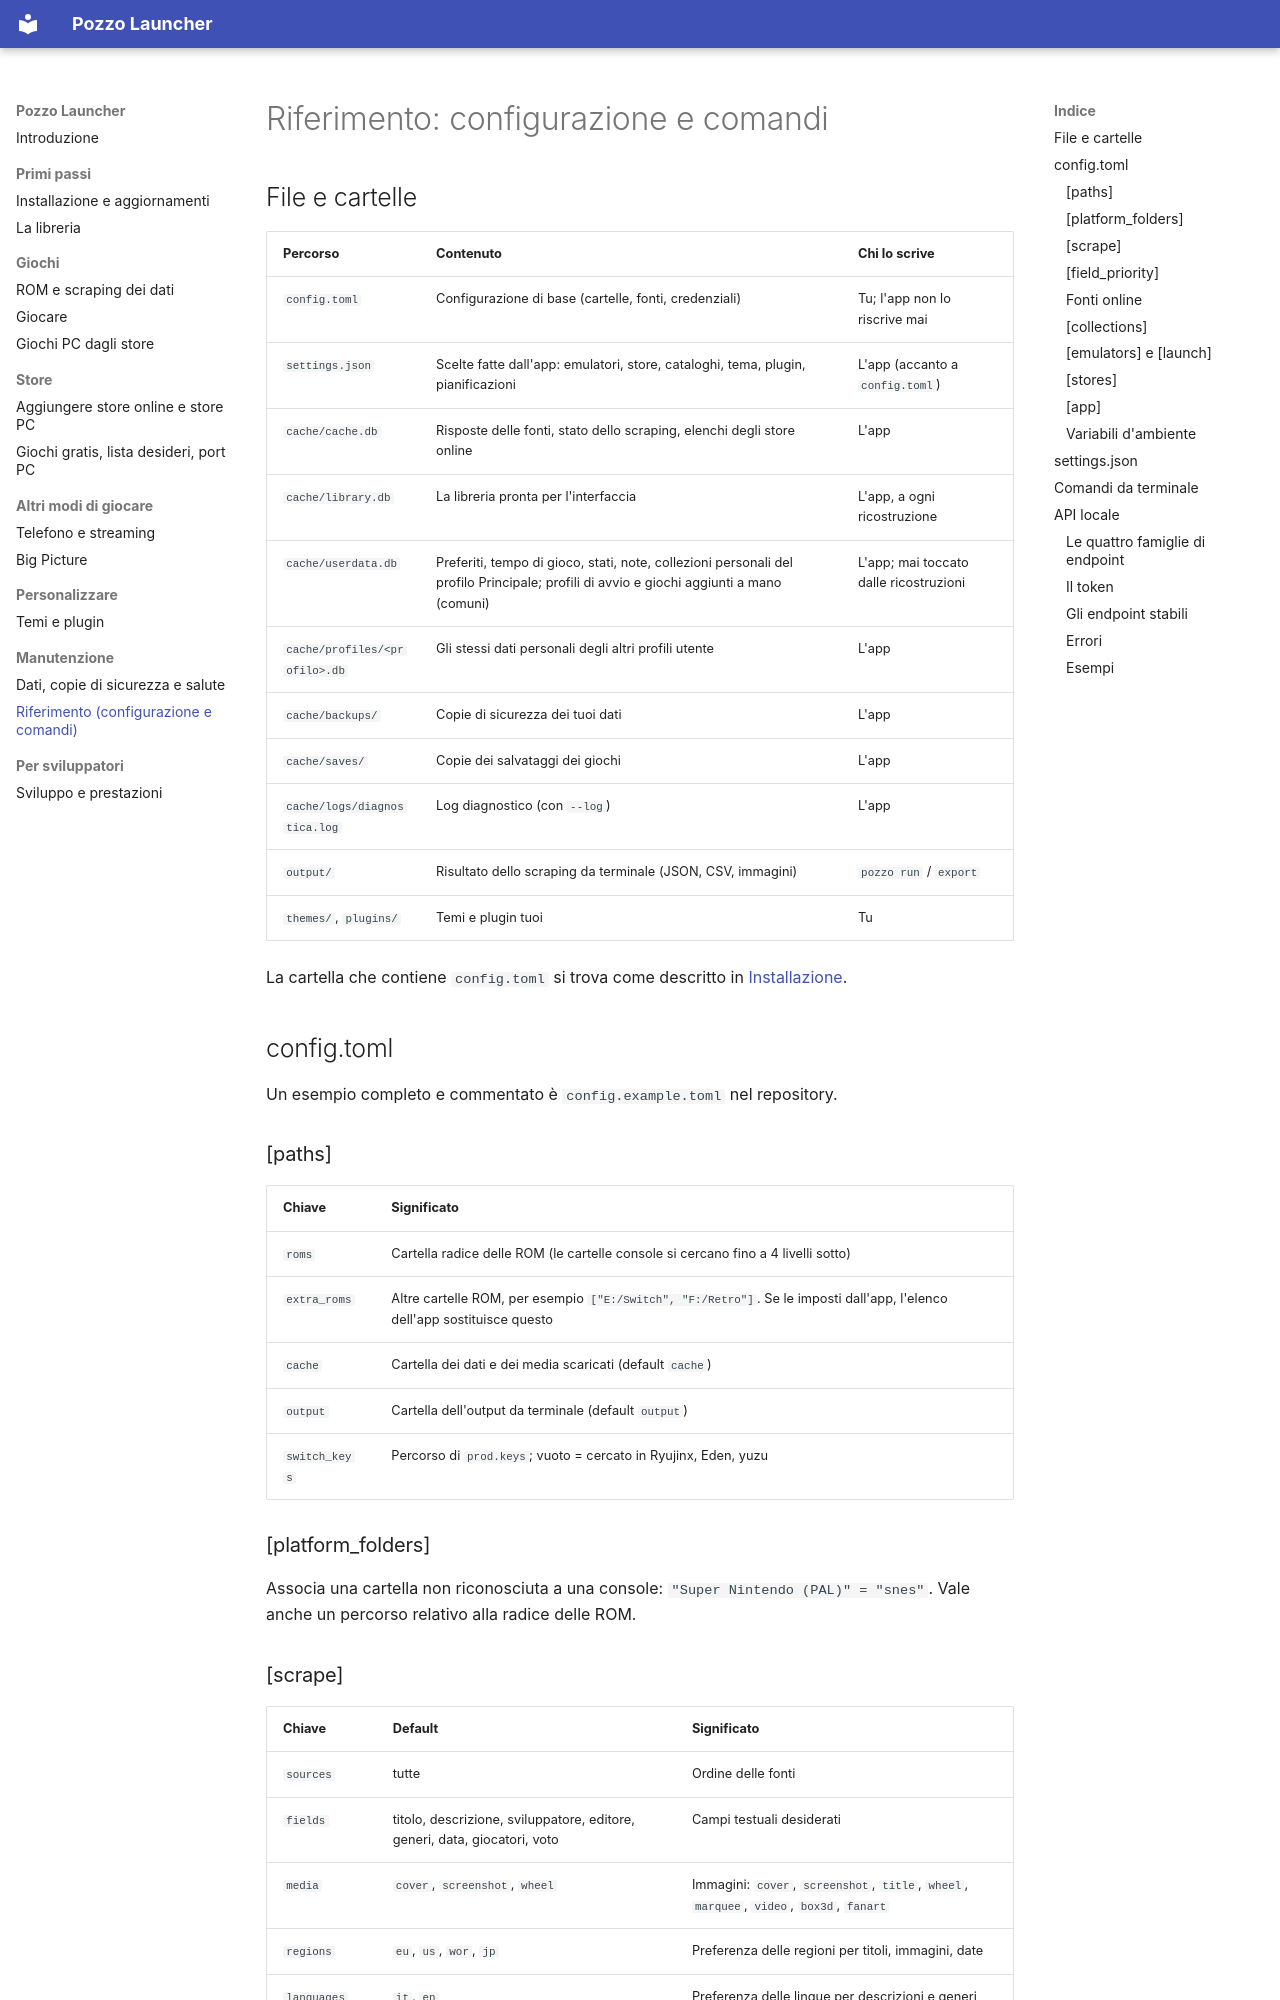

repository: erpaffo/GameScraper · page: riferimento/index.html · generator: mkdocs

# Riferimento: configurazione e comandi

## File e cartelle

| Percorso | Contenuto | Chi lo scrive |
|---|---|---|
| `config.toml` | Configurazione di base (cartelle, fonti, credenziali) | Tu; l'app non lo riscrive mai |
| `settings.json` | Scelte fatte dall'app: emulatori, store, cataloghi, tema, plugin, pianificazioni | L'app (accanto a `config.toml`) |
| `cache/cache.db` | Risposte delle fonti, stato dello scraping, elenchi degli store online | L'app |
| `cache/library.db` | La libreria pronta per l'interfaccia | L'app, a ogni ricostruzione |
| `cache/userdata.db` | Preferiti, tempo di gioco, stati, note, collezioni personali del profilo Principale; profili di avvio e giochi aggiunti a mano (comuni) | L'app; mai toccato dalle ricostruzioni |
| `cache/profiles/<profilo>.db` | Gli stessi dati personali degli altri profili utente | L'app |
| `cache/backups/` | Copie di sicurezza dei tuoi dati | L'app |
| `cache/saves/` | Copie dei salvataggi dei giochi | L'app |
| `cache/logs/diagnostica.log` | Log diagnostico (con `--log`) | L'app |
| `output/` | Risultato dello scraping da terminale (JSON, CSV, immagini) | `pozzo run` / `export` |
| `themes/`, `plugins/` | Temi e plugin tuoi | Tu |

La cartella che contiene `config.toml` si trova come descritto in
[Installazione](installazione.md#dove-stanno-i-dati).

## config.toml

Un esempio completo e commentato è `config.example.toml` nel repository.

### [paths]

| Chiave | Significato |
|---|---|
| `roms` | Cartella radice delle ROM (le cartelle console si cercano fino a 4 livelli sotto) |
| `extra_roms` | Altre cartelle ROM, per esempio `["E:/Switch", "F:/Retro"]`. Se le imposti dall'app, l'elenco dell'app sostituisce questo |
| `cache` | Cartella dei dati e dei media scaricati (default `cache`) |
| `output` | Cartella dell'output da terminale (default `output`) |
| `switch_keys` | Percorso di `prod.keys`; vuoto = cercato in Ryujinx, Eden, yuzu |

### [platform_folders]

Associa una cartella non riconosciuta a una console: `"Super Nintendo (PAL)" = "snes"`. Vale anche un percorso
relativo alla radice delle ROM.
